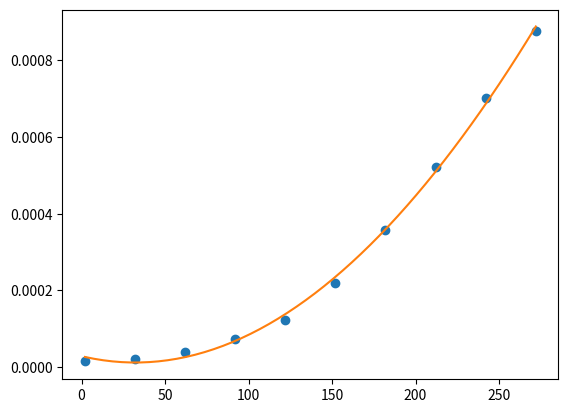
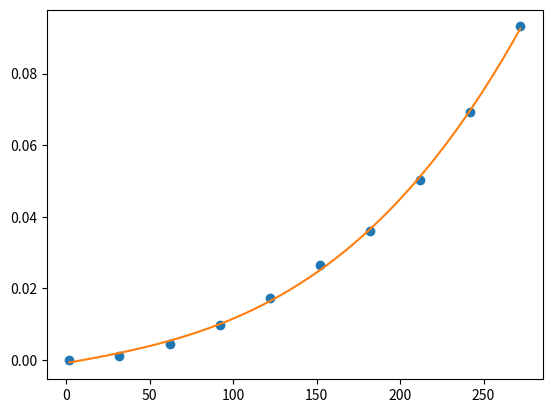

The matplotlib source for these figures, in order:
import numpy as np
import matplotlib.pyplot as plt

from time import perf_counter


def tyler_elimination_solver(A, b):
    """ Solve the equation Ax=b by elimination.

    :param np.array A: (n x n) coefficient matrix
    :param np.array b: (n x 1) constant vector

    :return np.array x: (n x 1) solution vector (None if no solution exists)
    """
    n = len(A)

    ## Through row operations, find upper-triangular problem Ux=c with same solution x.

    # Combine U and c into Uc (n x n+1) so row operations get applied to both at once.
    Uc = np.hstack((A, b))

    # Go to each pivot, column by column.
    for pivot_j in range(n):
        pivot_i = pivot_j
        pivot_val = Uc[pivot_i][pivot_j]

        # If the pivot is 0, swap this row with a later row that has a non-zero value in
        # the current pivot column.
        if pivot_val == 0:
            for candidate_i in range(pivot_i + 1, n):
                candidate_pivot = Uc[candidate_i][pivot_j]
                if candidate_pivot != 0:
                    # Swap rows so the new pivot is non-zero.
                    Uc[[pivot_i, candidate_i]] = Uc[[candidate_i, pivot_i]]
                    pivot_val = candidate_pivot
                    break
        # If we found no rows to swap with that provide a non-zero pivot, the pivot is
        # still 0 and there is no solution.
        if pivot_val == 0:
            return None

        # For each target row beneath the pivot row, eliminate the entry in the pivot
        # column by subtracting a multiple of the pivot row from the target row.
        for target_i in range(pivot_i + 1, n):
            target_val = Uc[target_i][pivot_j]
            multiplier = target_val / pivot_val
            Uc[target_i] -= Uc[pivot_i] * multiplier

    ## With the problem being upper-triangular, solve via back-propagation.

    x = np.empty((n, 1))

    # Solve for each unknown, starting at the bottom.
    for i in range(n - 1, -1, -1):
        # To understand this line, manually do an example of back-propogation on an
        # upper-triangular matrix problem and see the operations you do at each line.
        x[i][0] = (Uc[i][-1] - sum(Uc[i][j] * x[j] for j in range(i + 1, n))) / Uc[i][i]

    return x


def random_matrix(m, n, bounds=(-100, 100)):
    """ Generate a matrix with all random elements.

    :param int m: Number of rows of the matrix to create.
    :param int n: Number of columns of the matrix to create.
    :param (float, float) bounds: Lower and upper bound the random values are in.

    :return np.array:
    """
    # For each value, get a random value between 0 and 1, scale it to the size of the
    # bounds, then shift it to start at the lower bound.
    # E.g. For bounds (-100, 100), a random number is between 0 and 1, then multiplied
    # so it's between 0 and 200, then shifted so it's between -100 and 100.
    return np.random.rand(m, n) * (bounds[1] - bounds[0]) + bounds[0]


def evaluate_solver_runtime(solver, up_to_n=100, trials_per_n=10):
    """ Time the runtime of the elimination solver as the size of the problem increases,
        and chart the result.

    :param func(A,b)->x solver: Function that takes A as an np.array (n x n) and b as an
        np.array (n x 1) and returns x as an np.array (n x 1)
    :param int up_to_n: Time the solver for matrix sizes up to this.
    :param int trials_per_n: Number of solves at each matrix size, to increase accuracy.
    """
    ## Run the solver at various matrix sizes.

    sizes = range(2, up_to_n, int(up_to_n / 10))
    avg_runtimes = []
    for n in sizes:
        runtimes = []
        for _ in range(trials_per_n):
            # Create some random inputs.
            A = random_matrix(n, n)
            b = random_matrix(n, 1)
            # Perform the work, and measure its runtime.
            start = perf_counter()
            solver(A, b)
            end = perf_counter()
            # Log the runtime.
            runtime = end - start
            runtimes.append(runtime)
        # Log the average runtime for this matrix size.
        avg_runtime = sum(runtimes) / len(runtimes)
        avg_runtimes.append(avg_runtime)

    ## Chart the runtimes to guess the algorithm's complexity.

    # Include a best fit polynomial to help guess the algorithm's complexity.
    # (We actually know the complexity should be O(n^3).)
    best_fit_coeffs = np.polyfit(sizes, avg_runtimes, 3)
    best_fit_poly = np.poly1d(best_fit_coeffs)
    best_fit_x = np.linspace(sizes[0], sizes[-1])
    best_fit_y = best_fit_poly(best_fit_x)
    # Show the chart.
    fig, ax = plt.subplots()
    ax.plot(sizes, avg_runtimes, "o", best_fit_x, best_fit_y)
    plt.show()


def main():
    # Check that Tyler's solver gets the same answer as numpy's, on some random problem.
    A = random_matrix(10, 10)
    b = random_matrix(10, 1)
    x0 = tyler_elimination_solver(A, b)
    x1 = np.linalg.solve(A, b)
    np.testing.assert_allclose(x0, x1)

    # Chart runtime growth of Tyler's solver and numpy's solver.
    evaluate_solver_runtime(np.linalg.solve, up_to_n=300, trials_per_n=5)
    evaluate_solver_runtime(tyler_elimination_solver, up_to_n=300, trials_per_n=5)


if __name__ == "__main__":
    main()
